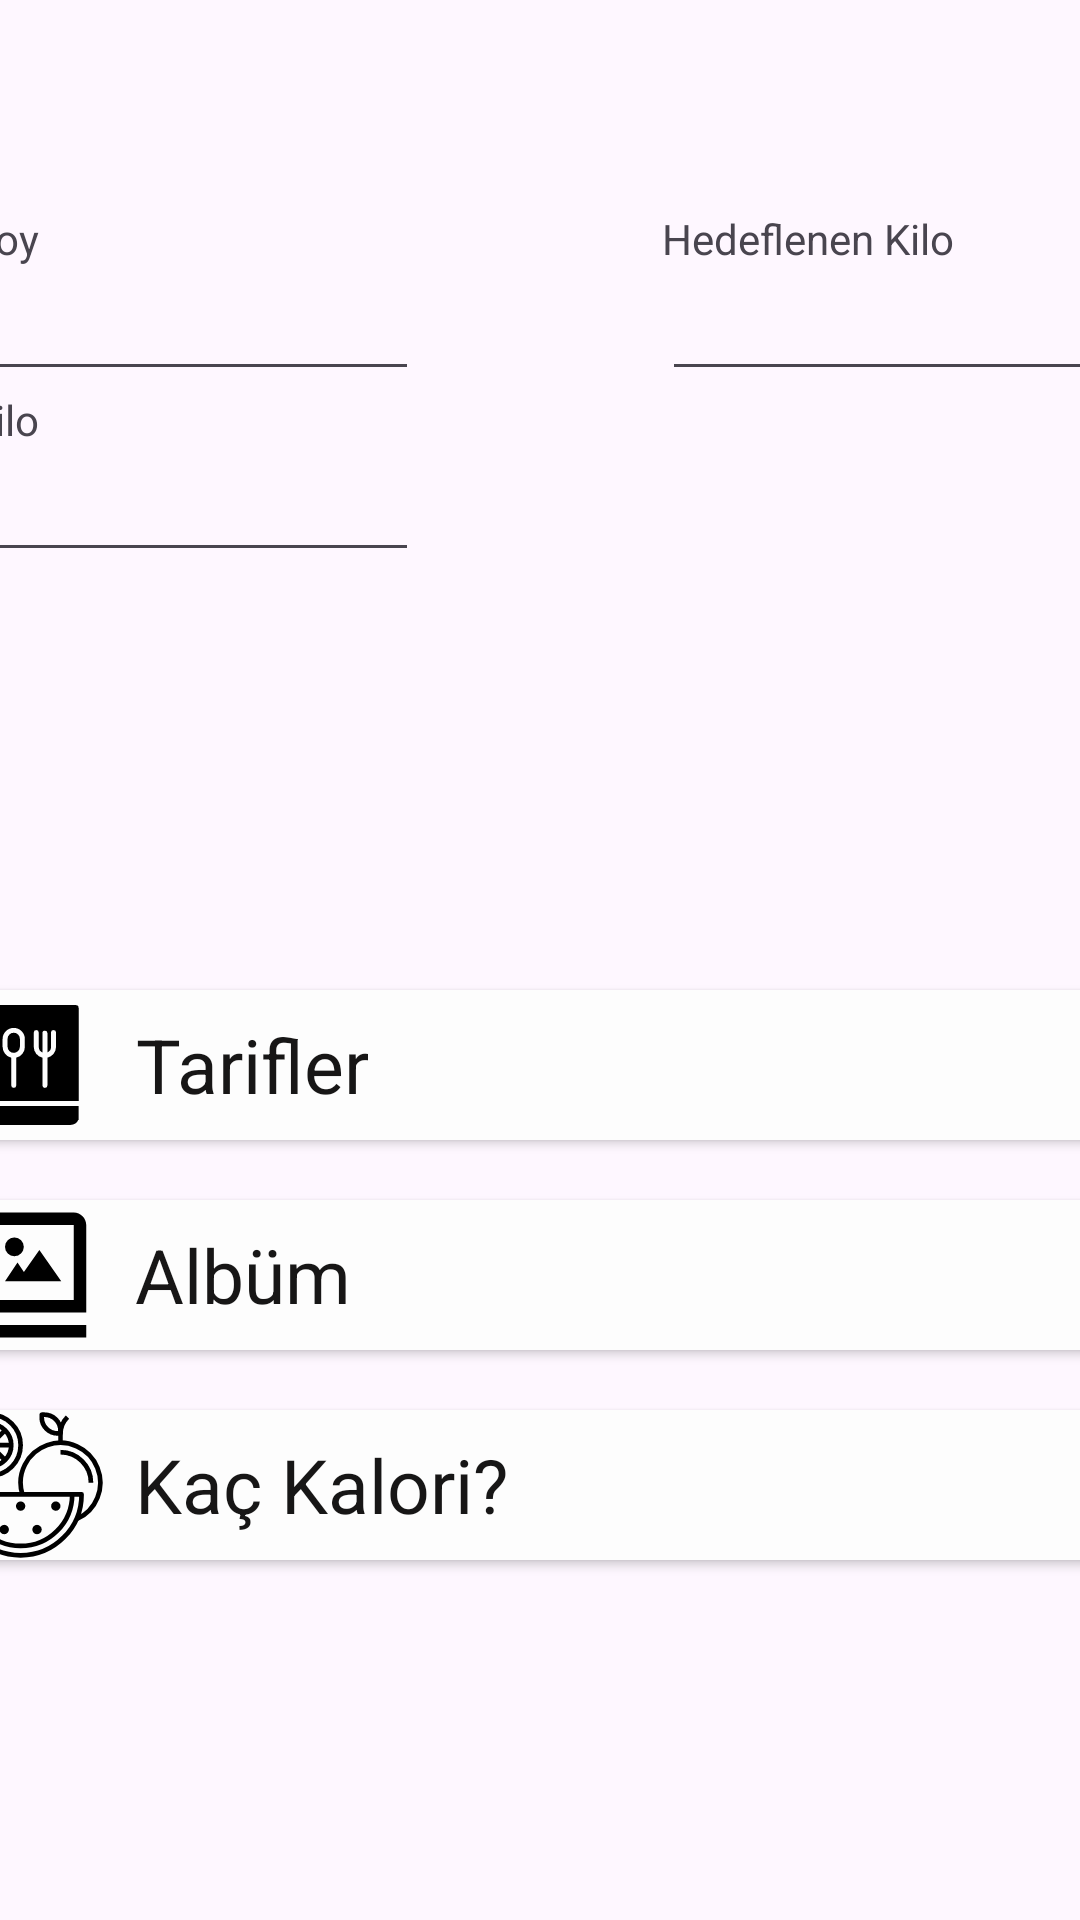

Android layout source for this screen:
<!-- AndroidManifest.xml: application theme Theme.FoodApp -->
<!-- res/layout/fragment_profil.xml -->
<?xml version="1.0" encoding="utf-8"?>
<FrameLayout xmlns:android="http://schemas.android.com/apk/res/android"
    xmlns:app="http://schemas.android.com/apk/res-auto"
    xmlns:tools="http://schemas.android.com/tools"
    android:layout_width="match_parent"
    android:layout_height="match_parent"
    tools:context=".ProfilFragment">

    
    <androidx.constraintlayout.widget.ConstraintLayout
        android:layout_width="match_parent"
        android:layout_height="match_parent">

        <LinearLayout
            android:id="@+id/linearLayout7"
            android:layout_width="150dp"
            android:layout_height="200dp"
            android:layout_marginTop="70dp"
            android:layout_marginEnd="1dp"
            android:orientation="vertical"
            app:layout_constraintEnd_toStartOf="@+id/linearLayout8"
            app:layout_constraintStart_toStartOf="parent"
            app:layout_constraintTop_toTopOf="parent">

            <TextView
                android:id="@+id/textView4"
                android:layout_width="match_parent"
                android:layout_height="wrap_content"
                android:text="Boy" />

            <EditText
                android:id="@+id/editTextNumber"
                android:layout_width="match_parent"
                android:layout_height="wrap_content"
                android:ems="10"
                android:inputType="number" />

            <TextView
                android:id="@+id/textView6"
                android:layout_width="match_parent"
                android:layout_height="wrap_content"
                android:text="Kilo" />

            <EditText
                android:id="@+id/editTextNumber2"
                android:layout_width="match_parent"
                android:layout_height="wrap_content"
                android:ems="10"
                android:inputType="number" />
        </LinearLayout>

        <LinearLayout
            android:id="@+id/linearLayout8"
            android:layout_width="150dp"
            android:layout_height="200dp"
            android:layout_marginStart="80dp"
            android:layout_marginTop="70dp"
            android:orientation="vertical"
            app:layout_constraintEnd_toEndOf="parent"
            app:layout_constraintStart_toEndOf="@+id/linearLayout7"
            app:layout_constraintTop_toTopOf="parent">

            <TextView
                android:id="@+id/textView13"
                android:layout_width="match_parent"
                android:layout_height="wrap_content"
                android:text="Hedeflenen Kilo" />

            <EditText
                android:id="@+id/editTextNumber3"
                android:layout_width="match_parent"
                android:layout_height="wrap_content"
                android:ems="10"
                android:inputType="number" />

        </LinearLayout>

        <androidx.cardview.widget.CardView
            android:id="@+id/tarif"
            android:layout_width="391dp"
            android:layout_height="wrap_content"
            android:layout_marginStart="1dp"
            android:layout_marginTop="60dp"
            android:layout_marginEnd="1dp"
            app:cardBackgroundColor="#FDFDFD"
            app:layout_constraintEnd_toEndOf="parent"
            app:layout_constraintStart_toStartOf="parent"
            app:layout_constraintTop_toBottomOf="@+id/linearLayout7">

            <TextView
                android:id="@+id/textView15"
                android:layout_width="wrap_content"
                android:layout_height="wrap_content"
                android:layout_gravity="center|start"
                android:layout_marginStart="60dp"
                android:text="Tarifler"
                android:textAlignment="textEnd"
                android:textColor="#171616"
                android:textSize="25sp" />

            <ImageView
                android:id="@+id/imageView4"
                android:layout_width="50dp"
                android:layout_height="50dp"
                android:src="@drawable/_811545_book_cookbook_cuisine_culinary_menu_icon" />
        </androidx.cardview.widget.CardView>

        <androidx.cardview.widget.CardView
            android:id="@+id/album"
            android:layout_width="391dp"
            android:layout_height="wrap_content"
            android:layout_marginStart="1dp"
            android:layout_marginTop="20dp"
            android:layout_marginEnd="1dp"
            android:background="#10253C"
            app:cardBackgroundColor="#FDFDFD"
            app:layout_constraintEnd_toEndOf="parent"
            app:layout_constraintStart_toStartOf="parent"
            app:layout_constraintTop_toBottomOf="@+id/tarif">

            <TextView
                android:id="@+id/textView0"
                android:layout_width="wrap_content"
                android:layout_height="wrap_content"
                android:layout_gravity="center|start"
                android:layout_marginStart="60dp"
                android:text="Albüm"
                android:textAlignment="textEnd"
                android:textColor="#171616"
                android:textSize="25sp" />

            <ImageView
                android:id="@+id/imageView3"
                android:layout_width="50dp"
                android:layout_height="50dp"
                android:src="@drawable/_054859_bx_photo_album_icon" />
        </androidx.cardview.widget.CardView>

        <androidx.cardview.widget.CardView
            android:id="@+id/oyun"
            android:layout_width="391dp"
            android:layout_height="wrap_content"
            android:layout_marginStart="1dp"
            android:layout_marginTop="20dp"
            android:layout_marginEnd="1dp"
            app:cardBackgroundColor="#FDFDFD"
            app:layout_constraintEnd_toEndOf="parent"
            app:layout_constraintStart_toStartOf="parent"
            app:layout_constraintTop_toBottomOf="@+id/album">

            <TextView
                android:id="@+id/textView1"
                android:layout_width="wrap_content"
                android:layout_height="wrap_content"
                android:layout_gravity="center|start"
                android:layout_marginStart="60dp"
                android:text="Kaç Kalori?"
                android:textAlignment="textEnd"
                android:textColor="#171616"
                android:textSize="25sp" />

            <ImageView
                android:id="@+id/imageView6"
                android:layout_width="50dp"
                android:layout_height="50dp"
                android:src="@drawable/_394707_diet_healthy_organic_vegan_icon" />
        </androidx.cardview.widget.CardView>
    </androidx.constraintlayout.widget.ConstraintLayout>

</FrameLayout>
<!-- resources referenced by this layout -->
<resources>
  <!-- drawable _054859_bx_photo_album_icon (drawable) -->
  <vector xmlns:android="http://schemas.android.com/apk/res/android"
      android:width="24dp"
      android:height="24dp"
      android:viewportWidth="24"
      android:viewportHeight="24">
    <path
        android:fillColor="#FF000000"
        android:pathData="M11.024,11.536 L10,10l-2,3h9l-3.5,-5z"/>
    <path
        android:fillColor="#FF000000"
        android:pathData="M9.503,7.497m-1.503,0a1.503,1.503 0,1 1,3.006 0a1.503,1.503 0,1 1,-3.006 0"/>
    <path
        android:fillColor="#FF000000"
        android:pathData="M19,2L6,2c-1.206,0 -3,0.799 -3,3v14c0,2.201 1.794,3 3,3h15v-2L6.012,20C5.55,19.988 5,19.806 5,19s0.55,-0.988 1.012,-1L21,18L21,4c0,-1.103 -0.897,-2 -2,-2zM19,16L5,16L5,5c0,-0.806 0.55,-0.988 1,-1h13v12z"/>
  </vector>
  <!-- drawable _394707_diet_healthy_organic_vegan_icon: vector/xml drawable (drawable, 3699 chars, omitted) -->
  <!-- drawable _811545_book_cookbook_cuisine_culinary_menu_icon (drawable) -->
  <vector xmlns:android="http://schemas.android.com/apk/res/android"
      android:width="512dp"
      android:height="512dp"
      android:viewportWidth="512"
      android:viewportHeight="512">
    <path
        android:fillColor="#FF000000"
        android:pathData="M108.49,428.19a32.39,32.39 0,0 0,32.35 32.35H393.5a30.85,30.85 0,0 0,28.51 -19.15V395.84H140.84A32.39,32.39 0,0 0,108.49 428.19Z"/>
    <path
        android:fillColor="#FF000000"
        android:pathData="M200.47,145.79A21.01,21.01 0,0 0,179.49 166.78v27.24a20.99,20.99 0,0 0,41.97 0V166.78A21.01,21.01 0,0 0,200.47 145.79Z"/>
    <path
        android:fillColor="#FF000000"
        android:pathData="M412.01,51.46L138.15,51.46A48.22,48.22 0,0 0,89.99 99.62L89.99,415.93a48.09,48.09 0,0 0,1.51 11.97,49.4 49.4,0 0,1 49.34,-49.07L422.01,378.84L422.01,61.46A10,10 0,0 0,412.01 51.46ZM238.46,194.02a38.04,38.04 0,0 1,-29.49 37.02v94.59a8.5,8.5 0,1 1,-17 0L191.97,231.04a38.04,38.04 0,0 1,-29.49 -37.02L162.49,166.78a37.99,37.99 0,0 1,75.97 0ZM344.88,194.02a38.04,38.04 0,0 1,-29.49 37.02v94.59a8.5,8.5 0,0 1,-17 0L298.39,231.04a38.04,38.04 0,0 1,-29.49 -37.02L268.9,145.26a8.5,8.5 0,0 1,17 0v48.76a21,21 0,0 0,12.49 19.17L298.39,147.3a8.5,8.5 0,0 1,17 0v65.9a21,21 0,0 0,12.49 -19.17L327.88,145.26a8.5,8.5 0,0 1,17 0Z"/>
  </vector>
  <style name="Theme.FoodApp" parent="Base.Theme.FoodApp" />
  <style name="Base.Theme.FoodApp" parent="Theme.Material3.DayNight.NoActionBar">
          
          
  
  
      </style>
</resources>
